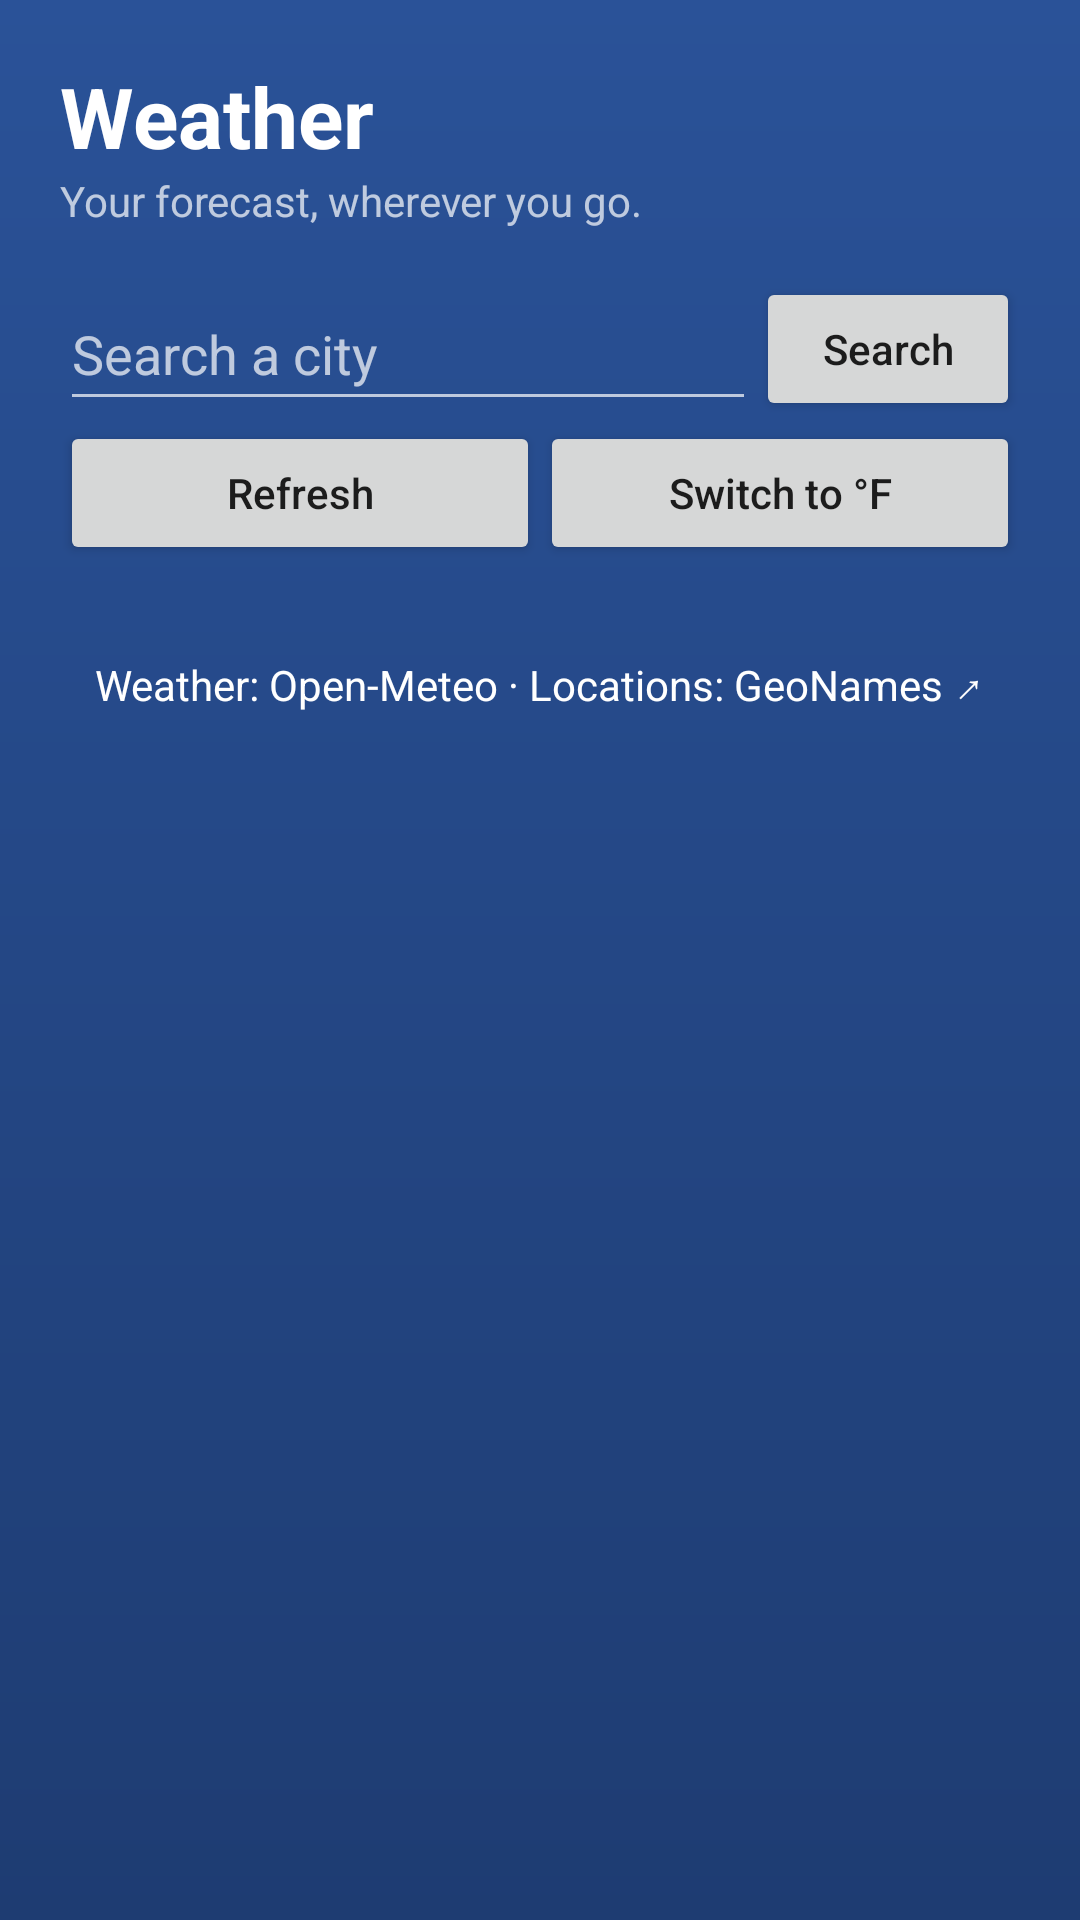

The Android layout XML behind this screen, and the referenced resources:
<!-- AndroidManifest.xml: activity theme Theme.WeatherUI -->
<!-- res/layout/activity_main.xml -->
<?xml version="1.0" encoding="utf-8"?>
<androidx.core.widget.NestedScrollView xmlns:android="http://schemas.android.com/apk/res/android"
    android:layout_width="match_parent" android:layout_height="match_parent"
    android:background="@drawable/bg_sky_gradient" android:fillViewport="true">
    <LinearLayout android:layout_width="match_parent" android:layout_height="wrap_content"
        android:orientation="vertical" android:padding="20dp">
        <TextView android:layout_width="match_parent" android:layout_height="wrap_content"
            android:text="@string/app_name" android:textSize="28sp" android:textStyle="bold"
            android:textColor="@color/white" android:accessibilityHeading="true" />
        <TextView android:layout_width="match_parent" android:layout_height="wrap_content"
            android:text="@string/tagline" android:textColor="@color/white_70" android:layout_marginBottom="16dp" />
        <LinearLayout android:layout_width="match_parent" android:layout_height="wrap_content" android:gravity="center_vertical">
            <EditText android:id="@+id/etCity" android:layout_width="0dp" android:layout_weight="1"
                android:layout_height="wrap_content" android:minHeight="48dp" android:hint="@string/search_hint"
                android:inputType="textCapWords" android:imeOptions="actionSearch" android:maxLines="1"
                android:maxLength="100" android:textColor="@color/white" android:textColorHint="@color/white_70"
                android:backgroundTint="@color/white_70" android:autofillHints="addressLocality" />
            <Button android:id="@+id/btnSearch" android:layout_width="wrap_content" android:layout_height="wrap_content"
                android:text="@string/search" android:textAllCaps="false" />
        </LinearLayout>
        <LinearLayout android:layout_width="match_parent" android:layout_height="wrap_content">
            <Button android:id="@+id/btnRefresh" android:layout_width="0dp" android:layout_weight="1"
                android:layout_height="wrap_content" android:text="@string/refresh" android:textAllCaps="false" />
            <Button android:id="@+id/btnUnits" android:layout_width="0dp" android:layout_weight="1"
                android:layout_height="wrap_content" android:text="@string/switch_fahrenheit" android:textAllCaps="false" />
        </LinearLayout>
        <ProgressBar android:id="@+id/progress" style="?android:attr/progressBarStyleHorizontal"
            android:layout_width="match_parent" android:layout_height="4dp" android:indeterminate="true" android:visibility="gone" />
        <TextView android:id="@+id/tvStatus" android:layout_width="match_parent" android:layout_height="wrap_content"
            android:paddingVertical="12dp" android:textColor="@color/white" android:accessibilityLiveRegion="polite" android:visibility="gone" />
        <LinearLayout android:id="@+id/cityResults" android:layout_width="match_parent" android:layout_height="wrap_content" android:orientation="vertical" />
        <LinearLayout android:id="@+id/forecastContent" android:layout_width="match_parent" android:layout_height="wrap_content"
            android:orientation="vertical" android:visibility="gone">
            <TextView android:id="@+id/tvLocation" android:layout_width="match_parent" android:layout_height="wrap_content"
                android:layout_marginTop="16dp" android:textColor="@color/white" android:textSize="21sp" android:textStyle="bold" android:accessibilityHeading="true" />
            <TextView android:id="@+id/tvUpdated" android:layout_width="match_parent" android:layout_height="wrap_content"
                android:layout_marginTop="6dp" android:textColor="@color/white_70" android:textSize="12sp" />
            <include android:id="@+id/currentWeatherSection" layout="@layout/section_current_weather"
                android:layout_width="match_parent" android:layout_height="wrap_content" android:layout_marginTop="20dp" />
            <TextView android:id="@+id/tvForecastTime" android:layout_width="match_parent" android:layout_height="wrap_content"
                android:layout_marginTop="8dp" android:textColor="@color/white_70" android:textSize="12sp" />
            <include android:id="@+id/weatherDetails" layout="@layout/section_weather_details"
                android:layout_width="match_parent" android:layout_height="wrap_content" android:layout_marginTop="16dp" />
            <TextView android:layout_width="match_parent" android:layout_height="wrap_content" android:layout_marginTop="24dp"
                android:text="@string/hourly_forecast_title" android:textColor="@color/white" android:textSize="18sp"
                android:textStyle="bold" android:accessibilityHeading="true" />
            <androidx.recyclerview.widget.RecyclerView android:id="@+id/rvHourly" android:layout_width="match_parent"
                android:layout_height="wrap_content" android:layout_marginTop="12dp" android:clipToPadding="false" />
            <TextView android:layout_width="match_parent" android:layout_height="wrap_content" android:layout_marginTop="24dp"
                android:text="@string/daily_forecast_title" android:textColor="@color/white" android:textSize="18sp"
                android:textStyle="bold" android:accessibilityHeading="true" />
            <androidx.recyclerview.widget.RecyclerView android:id="@+id/rvDaily" android:layout_width="match_parent"
                android:layout_height="wrap_content" android:layout_marginTop="12dp" android:nestedScrollingEnabled="false" />
        </LinearLayout>
        <TextView android:id="@+id/tvAttribution" android:layout_width="match_parent" android:layout_height="wrap_content"
            android:minHeight="48dp" android:gravity="center" android:layout_marginTop="16dp"
            android:text="@string/attribution" android:textColor="@color/white" android:clickable="true" android:focusable="true"
            android:background="?android:attr/selectableItemBackground" />
    </LinearLayout>
</androidx.core.widget.NestedScrollView>
<!-- res/layout/section_current_weather.xml (included above) -->
<?xml version="1.0" encoding="utf-8"?>
<LinearLayout xmlns:android="http://schemas.android.com/apk/res/android"
    xmlns:tools="http://schemas.android.com/tools"
    android:layout_width="match_parent"
    android:layout_height="wrap_content"
    android:orientation="vertical"
    android:gravity="center"
    android:background="@drawable/bg_card_rounded"
    android:padding="28dp">

        <ImageView
            android:id="@+id/ivWeather"
            android:importantForAccessibility="no"
            android:layout_width="72dp"
            android:layout_height="72dp"
            android:src="@drawable/cloud_24dp_1f1f1f_fill0_wght400_grad0_opsz24"
            android:tint="@color/accent_amber" />

        <TextView
            android:id="@+id/tvTemp"
            android:layout_width="wrap_content"
            android:layout_height="wrap_content"
            android:layout_marginTop="8dp"
            tools:text="22°C"
            android:textColor="@color/white"
            android:textSize="64sp"
            android:textStyle="bold" />

        <TextView
            android:id="@+id/tvCondition"
            android:layout_width="wrap_content"
            android:layout_height="wrap_content"
            tools:text="Partly cloudy"
            android:textColor="@color/white_70"
            android:textSize="16sp" />

        <TextView
            android:id="@+id/tvFeelsLike"
            android:layout_width="wrap_content"
            android:layout_height="wrap_content"
            android:layout_marginTop="4dp"
            tools:text="Feels like 24°C"
            android:textColor="@color/white_50"
            android:textSize="13sp" />

</LinearLayout>
<!-- res/layout/section_weather_details.xml (included above) -->
<?xml version="1.0" encoding="utf-8"?>
<LinearLayout xmlns:android="http://schemas.android.com/apk/res/android"
    xmlns:tools="http://schemas.android.com/tools"
    android:layout_width="match_parent"
    android:layout_height="wrap_content"
    android:orientation="horizontal"
    android:background="@drawable/bg_card_rounded"
    android:paddingVertical="18dp">

    
    <LinearLayout
        android:layout_width="0dp"
        android:layout_height="wrap_content"
        android:layout_weight="1"
        android:orientation="vertical"
        android:gravity="center">

        <ImageView
            android:layout_width="22dp"
            android:layout_height="22dp"
            android:src="@drawable/water_drop_24dp_1f1f1f_fill0_wght400_grad0_opsz24"
            android:importantForAccessibility="no"
            android:tint="@color/white" />

        <TextView
            android:id="@+id/tvHumidityValue"
            android:layout_width="wrap_content"
            android:layout_height="wrap_content"
            android:layout_marginTop="6dp"
            tools:text="65%"
            android:textColor="@color/white"
            android:textSize="15sp"
            android:textStyle="bold" />

        <TextView
            android:layout_width="wrap_content"
            android:layout_height="wrap_content"
            android:text="@string/humidity_label"
            android:textColor="@color/white_50"
            android:textSize="11sp" />
    </LinearLayout>

    <View
        android:layout_width="1dp"
        android:layout_height="match_parent"
        android:background="@color/divider" />

    
    <LinearLayout
        android:layout_width="0dp"
        android:layout_height="wrap_content"
        android:layout_weight="1"
        android:orientation="vertical"
        android:gravity="center">

        <ImageView
            android:layout_width="22dp"
            android:layout_height="22dp"
            android:src="@drawable/air_24dp_1f1f1f_fill0_wght400_grad0_opsz24"
            android:importantForAccessibility="no"
            android:tint="@color/white" />

        <TextView
            android:id="@+id/tvWindValue"
            android:layout_width="wrap_content"
            android:layout_height="wrap_content"
            android:layout_marginTop="6dp"
            tools:text="14 km/h"
            android:textColor="@color/white"
            android:textSize="15sp"
            android:textStyle="bold" />

        <TextView
            android:layout_width="wrap_content"
            android:layout_height="wrap_content"
            android:text="@string/wind_label"
            android:textColor="@color/white_50"
            android:textSize="11sp" />
    </LinearLayout>

    <View
        android:layout_width="1dp"
        android:layout_height="match_parent"
        android:background="@color/divider" />

    
    <LinearLayout
        android:layout_width="0dp"
        android:layout_height="wrap_content"
        android:layout_weight="1"
        android:orientation="vertical"
        android:gravity="center">

        <ImageView
            android:layout_width="22dp"
            android:layout_height="22dp"
            android:src="@drawable/sunny_24dp_1f1f1f_fill0_wght400_grad0_opsz24"
            android:importantForAccessibility="no"
            android:tint="@color/white" />

        <TextView
            android:id="@+id/tvUvValue"
            android:layout_width="wrap_content"
            android:layout_height="wrap_content"
            android:layout_marginTop="6dp"
            tools:text="4"
            android:textColor="@color/white"
            android:textSize="15sp"
            android:textStyle="bold" />

        <TextView
            android:layout_width="wrap_content"
            android:layout_height="wrap_content"
            android:text="@string/uv_label"
            android:textColor="@color/white_50"
            android:textSize="11sp" />
    </LinearLayout>

</LinearLayout>
<!-- resources referenced by this layout -->
<resources>
  <color name="accent_amber">#FFC107</color>
  <color name="divider">#33FFFFFF</color>
  <color name="white">#FFFFFFFF</color>
  <color name="white_50">#80FFFFFF</color>
  <color name="white_70">#B3FFFFFF</color>
  <!-- drawable bg_card_rounded (drawable) -->
  <?xml version="1.0" encoding="utf-8"?>
  <selector xmlns:android="http://schemas.android.com/apk/res/android">
      
      <item>
          <shape android:shape="rectangle">
              
              <solid android:color="@color/card_surface" />
  
              
              <corners android:radius="20dp" />
          </shape>
      </item>
  </selector>
  <!-- drawable bg_sky_gradient (drawable) -->
  <?xml version="1.0" encoding="utf-8"?>
  <shape xmlns:android="http://schemas.android.com/apk/res/android"
      android:shape="rectangle">
      <gradient
          android:type="linear"
          android:angle="90"
          android:startColor="@color/sky_top"
          android:endColor="@color/sky_bottom" />
  </shape>
  <!-- drawable sunny_24dp_1f1f1f_fill0_wght400_grad0_opsz24 (drawable) -->
  <vector xmlns:android="http://schemas.android.com/apk/res/android"
      android:width="24dp"
      android:height="24dp"
      android:viewportWidth="960"
      android:viewportHeight="960">
    <path
        android:pathData="M440,200v-160h80v160h-80ZM706,310 L651,255 763,140 819,197 706,310ZM760,520v-80h160v80L760,520ZM440,920v-160h80v160h-80ZM254,308 L140,197l57,-56 113,113 -56,54ZM762,820L651,705l54,-54 114,110 -57,59ZM40,520v-80h160v80L40,520ZM197,820 L141,763 253,651 282,678 311,706 197,820ZM310,650q-70,-70 -70,-170t70,-170q70,-70 170,-70t170,70q70,70 70,170t-70,170q-70,70 -170,70t-170,-70ZM593,593q47,-47 47,-113t-47,-113q-47,-47 -113,-47t-113,47q-47,47 -47,113t47,113q47,47 113,47t113,-47ZM480,480Z"
        android:fillColor="#FDB813"/>
  </vector>
  <!-- drawable water_drop_24dp_1f1f1f_fill0_wght400_grad0_opsz24 (drawable) -->
  <vector xmlns:android="http://schemas.android.com/apk/res/android"
      android:width="24dp"
      android:height="24dp"
      android:viewportWidth="960"
      android:viewportHeight="960">
    <path
        android:pathData="M491,760q12,-1 20.5,-9.5T520,730q0,-14 -9,-22.5t-23,-7.5q-41,3 -87,-22.5T343,585q-2,-11 -10.5,-18t-19.5,-7q-14,0 -23,10.5t-6,24.5q17,91 80,130t127,35ZM251.5,786Q160,692 160,552q0,-100 79.5,-217.5T480,80q161,137 240.5,254.5T800,552q0,140 -91.5,234T480,880q-137,0 -228.5,-94ZM652,729.5Q720,659 720,552q0,-73 -60.5,-165T480,186Q361,295 300.5,387T240,552q0,107 68,177.5T480,800q104,0 172,-70.5ZM480,480Z"
        android:fillColor="#03A9F4"/>
  </vector>
  <string name="app_name">Weather</string>
  <string name="attribution">Weather: Open-Meteo · Locations: GeoNames ↗</string>
  <string name="daily_forecast_title">7-Day Forecast</string>
  <string name="hourly_forecast_title">Next 24 Hours</string>
  <string name="humidity_label">Humidity</string>
  <string name="refresh">Refresh</string>
  <string name="search">Search</string>
  <string name="search_hint">Search a city</string>
  <string name="switch_fahrenheit">Switch to °F</string>
  <string name="tagline">Your forecast, wherever you go.</string>
  <string name="uv_label">Today’s max UV</string>
  <string name="wind_label">Wind</string>
  <style name="Theme.WeatherUI" parent="android:Theme.Material.Light.NoActionBar" />
  <color name="card_surface">#26FFFFFF</color>
  <color name="sky_top">#1E3C72</color>
  <color name="sky_bottom">#2A5298</color>
</resources>
